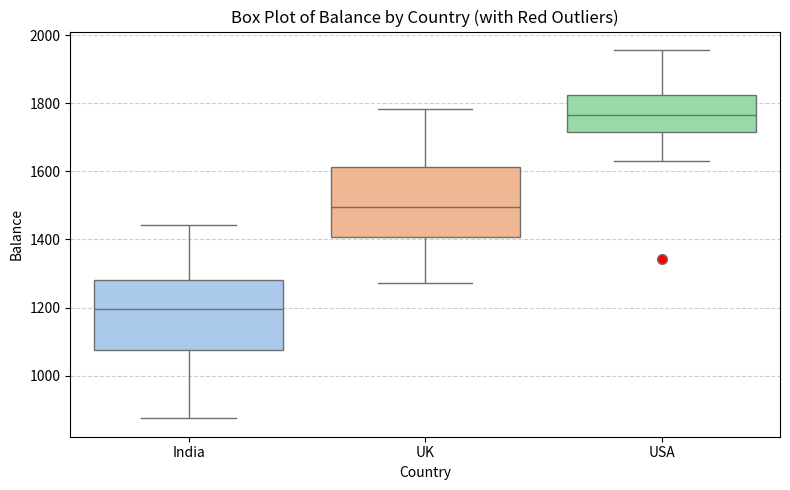

Generate this figure with matplotlib:
import numpy as np
import pandas as pd
import seaborn as sns
import matplotlib.pyplot as plt

try:
    # Sample data
    n = 100
    ages = np.random.randint(22, 60, size=n)
    countries = np.random.choice(['India', 'USA', 'UK'], size=n)
    balances = []

    for i in range(n):
        age = ages[i]
        country = countries[i]
        if country == 'India':
            balance = np.random.normal(loc=1000 + age * 5, scale=100)
        elif country == 'USA':
            balance = np.random.normal(loc=1500 + age * 7, scale=120)
        else:  # UK
            balance = np.random.normal(loc=1300 + age * 6, scale=110)
        balances.append(balance)

    df = pd.DataFrame({
        'Age': ages,
        'Balance': balances,
        'Country': countries
    })

    # Box plot with colored outliers
    plt.figure(figsize=(8, 5))
    sns.boxplot(
        data=df,
        x='Country',
        y='Balance',
        palette='pastel',
        flierprops=dict(marker='o', markerfacecolor='red', markersize=7, linestyle='none')  # outliers
    )

    plt.title("Box Plot of Balance by Country (with Red Outliers)")
    plt.xlabel("Country")
    plt.ylabel("Balance")
    plt.grid(axis='y', linestyle='--', alpha=0.6)
    plt.tight_layout()
    plt.show()

except Exception as e:
    print(f"An error occurred: {e}")
